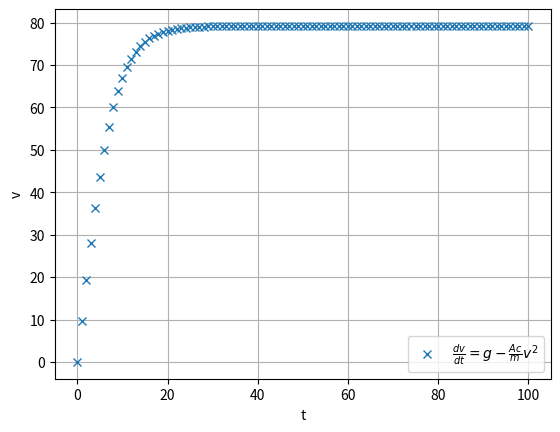

Here is the Python script that generated this plot:
# Lab 10 (Online Lab)
# 14 December 2020
# © Tang Yong Hua
# Code available on Github https://github.com/yonghuatang/soton1/tree/master/FEEG1001
# Python version 3.8

import numpy as np
import matplotlib.pyplot as plt
from scipy.integrate import quad, odeint
from scipy.interpolate import interp1d
from scipy.optimize import fmin

# Question 1

def f(x):
    return (np.exp(-(x**2)) / (1+(x**2))) + ((2*(np.cos(x)**2)) / (1+(x-4)**2))


# Question 2

def integrate_f_from0(b):
    return quad(f, 0, b)


# Question 3

def find_max_f():
   def negative_f(x):
       return -f(x)
   ans = fmin(negative_f, 0, xtol=1e-16)
   print('\n')
   return float(ans)



# Question 4

def make_multiplier(factor):
    def wrapper(x):
        return x * factor
    return wrapper


# Question 5

def lin_int(xs, ys):
    fbar = interp1d(xs, ys, kind='linear')
    def f(x):
        return fbar(x)
    return f


# Question 6

def make_oscillator(frequency):
    def wrapper(t):
        return np.sin(t * frequency)
    return wrapper


# Question 7 & 8

def solve_freefall(ts, v0, m=80):
    A = 0.5
    c = 0.25
    g = 9.81
    vs = odeint(lambda v, t: g - (A * c * v**2 / m), v0, ts)
    return vs

# Just a exemplary implementation and plotting of the function
ts = np.arange(0, 101, 1)  # (inclusive, exclusive, step)
plt.plot(ts, solve_freefall(ts, v0=0), 'x', label=r'$\frac{dv}{dt}=g-\frac{Ac}{m}v^2$')  # LaTeX environment
plt.xlabel('t')
plt.ylabel('v')
plt.grid()
plt.legend()
plt.show()
